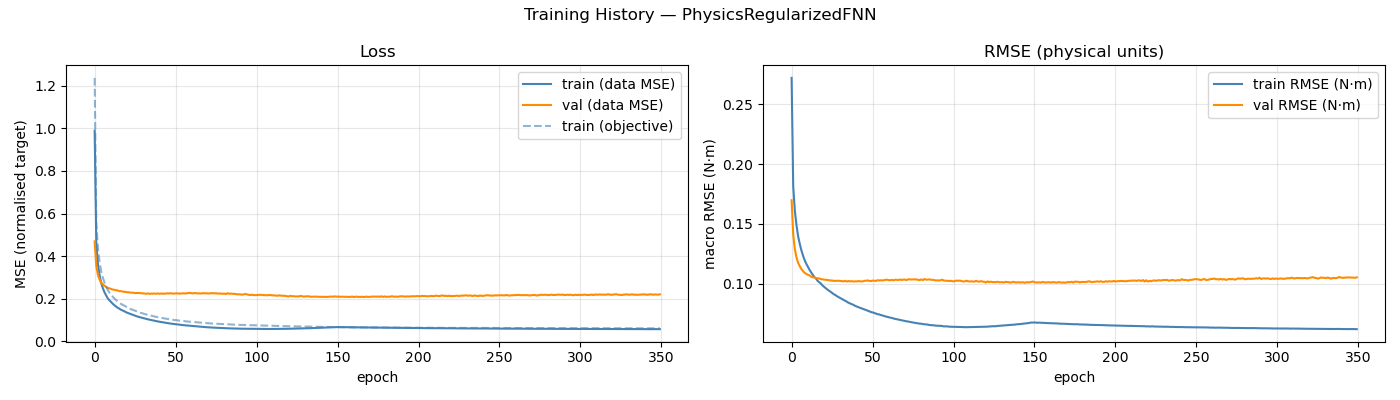

The table this chart was drawn from, first rows:
epoch, train_loss, val_loss, train_rmse, val_rmse, train_loss_obj
1, 0.9887, 0.4695, 0.2722, 0.1698, 1.237
2, 0.4607, 0.3552, 0.1815, 0.1412, 0.5577
3, 0.3634, 0.3119, 0.161, 0.1288, 0.4377
4, 0.3129, 0.291, 0.1492, 0.1219, 0.3754
5, 0.2746, 0.2766, 0.1398, 0.1174, 0.3295
6, 0.251, 0.268, 0.1335, 0.1146, 0.3006
7, 0.2319, 0.2614, 0.1281, 0.1122, 0.2772
8, 0.2168, 0.2567, 0.1236, 0.1105, 0.2585
9, 0.2031, 0.2508, 0.1198, 0.109, 0.2423
10, 0.1937, 0.2491, 0.1167, 0.1082, 0.2305
11, 0.1855, 0.2469, 0.1141, 0.1074, 0.2206
12, 0.1779, 0.2437, 0.1117, 0.1068, 0.2113
13, 0.1707, 0.2423, 0.1095, 0.1058, 0.2028
14, 0.1648, 0.2403, 0.1075, 0.1053, 0.1955
15, 0.1589, 0.2399, 0.1055, 0.1051, 0.1885
16, 0.1546, 0.2357, 0.1043, 0.1046, 0.1836
17, 0.1495, 0.2359, 0.1024, 0.1044, 0.1771
18, 0.1458, 0.2348, 0.1011, 0.1043, 0.1729
19, 0.1427, 0.2327, 0.1001, 0.1037, 0.1692
20, 0.1384, 0.2324, 0.09852, 0.1035, 0.164
21, 0.1347, 0.2306, 0.09733, 0.1032, 0.16
22, 0.1317, 0.2306, 0.09618, 0.103, 0.1562
23, 0.1284, 0.2289, 0.09507, 0.1029, 0.1525
24, 0.1259, 0.2289, 0.09405, 0.1028, 0.1495
25, 0.1231, 0.228, 0.09316, 0.1026, 0.1464
26, 0.1203, 0.2265, 0.09211, 0.1025, 0.1431
27, 0.1177, 0.2274, 0.09112, 0.1022, 0.1401
28, 0.1157, 0.2269, 0.09038, 0.1023, 0.1379
29, 0.1134, 0.2274, 0.0894, 0.1022, 0.1351
30, 0.1111, 0.2251, 0.08862, 0.1024, 0.1327
31, 0.1091, 0.2256, 0.08783, 0.1022, 0.1304
32, 0.1074, 0.2247, 0.08717, 0.1019, 0.1286
33, 0.1051, 0.2233, 0.08627, 0.1018, 0.1259
34, 0.1033, 0.2254, 0.08561, 0.1022, 0.124
35, 0.1016, 0.2231, 0.08493, 0.1017, 0.1221
36, 0.09971, 0.2243, 0.08398, 0.1021, 0.1199
37, 0.09811, 0.2237, 0.08347, 0.1018, 0.1183
38, 0.09636, 0.2247, 0.08274, 0.102, 0.1165
39, 0.09511, 0.2236, 0.08233, 0.1017, 0.1153
40, 0.09351, 0.2253, 0.08146, 0.1018, 0.1132
41, 0.09205, 0.2233, 0.08087, 0.1018, 0.1117
42, 0.09098, 0.2244, 0.08039, 0.102, 0.1106
43, 0.08957, 0.2241, 0.07983, 0.1019, 0.1091
44, 0.08828, 0.2243, 0.07931, 0.1018, 0.1079
45, 0.08699, 0.2242, 0.07878, 0.1018, 0.1066
46, 0.08585, 0.2256, 0.07823, 0.1023, 0.1053
47, 0.08462, 0.2248, 0.07771, 0.1024, 0.104
48, 0.08343, 0.2261, 0.07723, 0.1026, 0.1028
49, 0.08246, 0.2245, 0.07675, 0.1022, 0.1018
50, 0.08112, 0.2245, 0.07611, 0.1021, 0.1004
51, 0.08047, 0.2251, 0.07583, 0.1024, 0.09972
52, 0.07954, 0.2257, 0.0754, 0.1024, 0.09887
53, 0.07842, 0.2241, 0.0749, 0.1021, 0.09768
54, 0.07728, 0.2249, 0.07435, 0.1028, 0.09651
55, 0.07688, 0.2251, 0.07415, 0.1026, 0.0961
56, 0.07597, 0.2255, 0.07366, 0.1027, 0.09511
57, 0.07527, 0.2246, 0.07334, 0.1026, 0.09438
58, 0.0742, 0.2259, 0.07282, 0.1028, 0.09343
59, 0.07354, 0.2265, 0.07253, 0.1031, 0.09275
60, 0.07276, 0.2275, 0.07214, 0.1032, 0.09193
... 290 more rows
